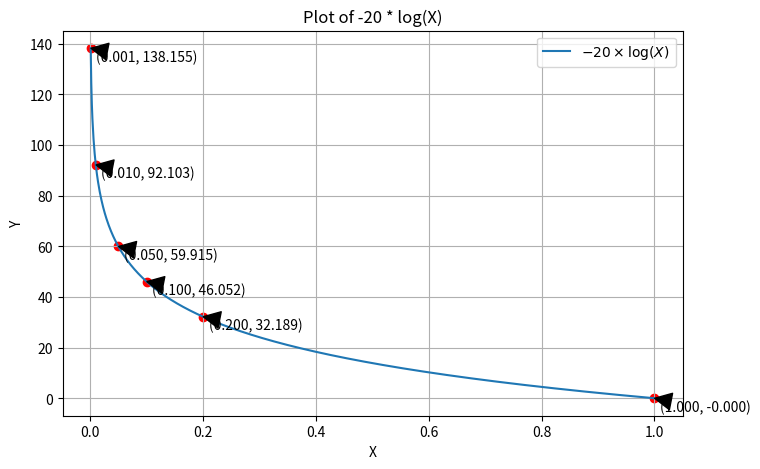

Reproduce this figure in Python.
import numpy as np
import matplotlib.pyplot as plt

# 定义x值的范围
x = np.linspace(0.001, 1, 1000)

# 计算对应的y值
y = -20 * np.log(x)

# 使用pyplot来绘制函数曲线
plt.figure(figsize=(8, 5))
plt.plot(x, y, label=r'$-20 \times \log(X)$')
plt.xlabel('X')
plt.ylabel('Y')
plt.title('Plot of -20 * log(X)')
plt.grid(True)

# 标出指定的点
points_x = [0.001, 0.01, 0.05, 0.1, 0.2, 1]
points_y = [-20 * np.log(xx) for xx in points_x]

for xx, yy in zip(points_x, points_y):
    plt.annotate(f'({xx:.3f}, {yy:.3f})', xy=(xx, yy), xytext=(xx + 0.01, yy - 5),
                 arrowprops=dict(facecolor='black', shrink=0.05))
    plt.scatter(xx, yy, color='red')

plt.legend()
plt.show()